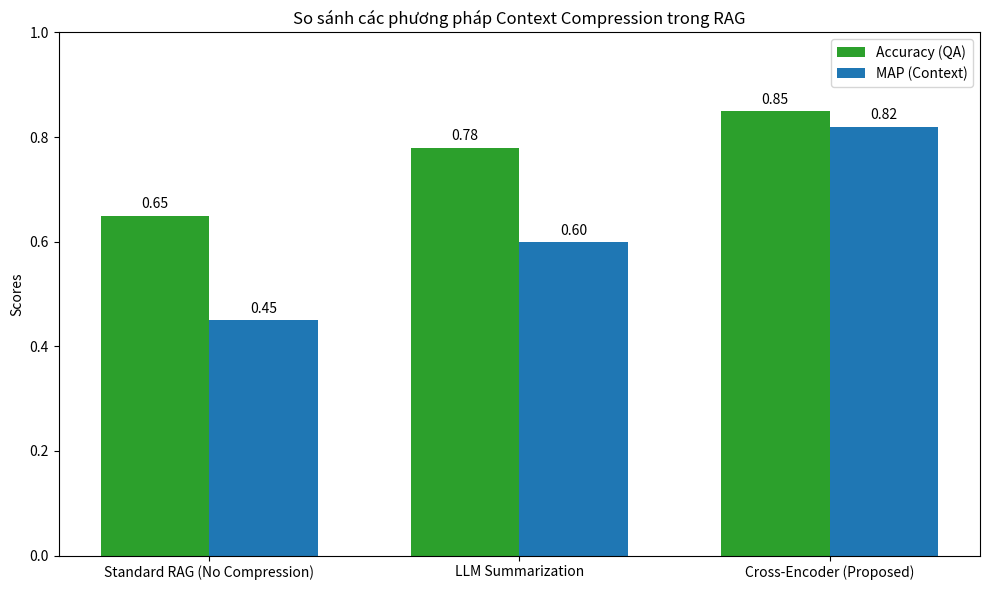

Source code (Python): (Note: this script raises an exception after producing the figure.)
import matplotlib.pyplot as plt
import numpy as np
import os

# Data for comparison
methods = ['Standard RAG (No Compression)', 'LLM Summarization', 'Cross-Encoder (Proposed)']
accuracy = [0.65, 0.78, 0.85]  # Downstream QA Accuracy
map_score = [0.45, 0.60, 0.82] # Mean Average Precision of relevant context

x = np.arange(len(methods))
width = 0.35

fig, ax = plt.subplots(figsize=(10, 6))
rects1 = ax.bar(x - width/2, accuracy, width, label='Accuracy (QA)', color='#2ca02c')
rects2 = ax.bar(x + width/2, map_score, width, label='MAP (Context)', color='#1f77b4')

ax.set_ylabel('Scores')
ax.set_title('So sánh các phương pháp Context Compression trong RAG')
ax.set_xticks(x)
ax.set_xticklabels(methods)
ax.set_ylim(0, 1.0)
ax.legend()

# Add labels on top of bars
def autolabel(rects):
    for rect in rects:
        height = rect.get_height()
        ax.annotate(f'{height:.2f}',
                    xy=(rect.get_x() + rect.get_width() / 2, height),
                    xytext=(0, 3),  # 3 points vertical offset
                    textcoords="offset points",
                    ha='center', va='bottom')

autolabel(rects1)
autolabel(rects2)

fig.tight_layout()

# Save the plot
output_path = os.path.join(os.path.dirname(__file__), 'evaluation_chart.png')
plt.savefig(output_path, dpi=300)
print(f"Chart saved to {output_path}")
